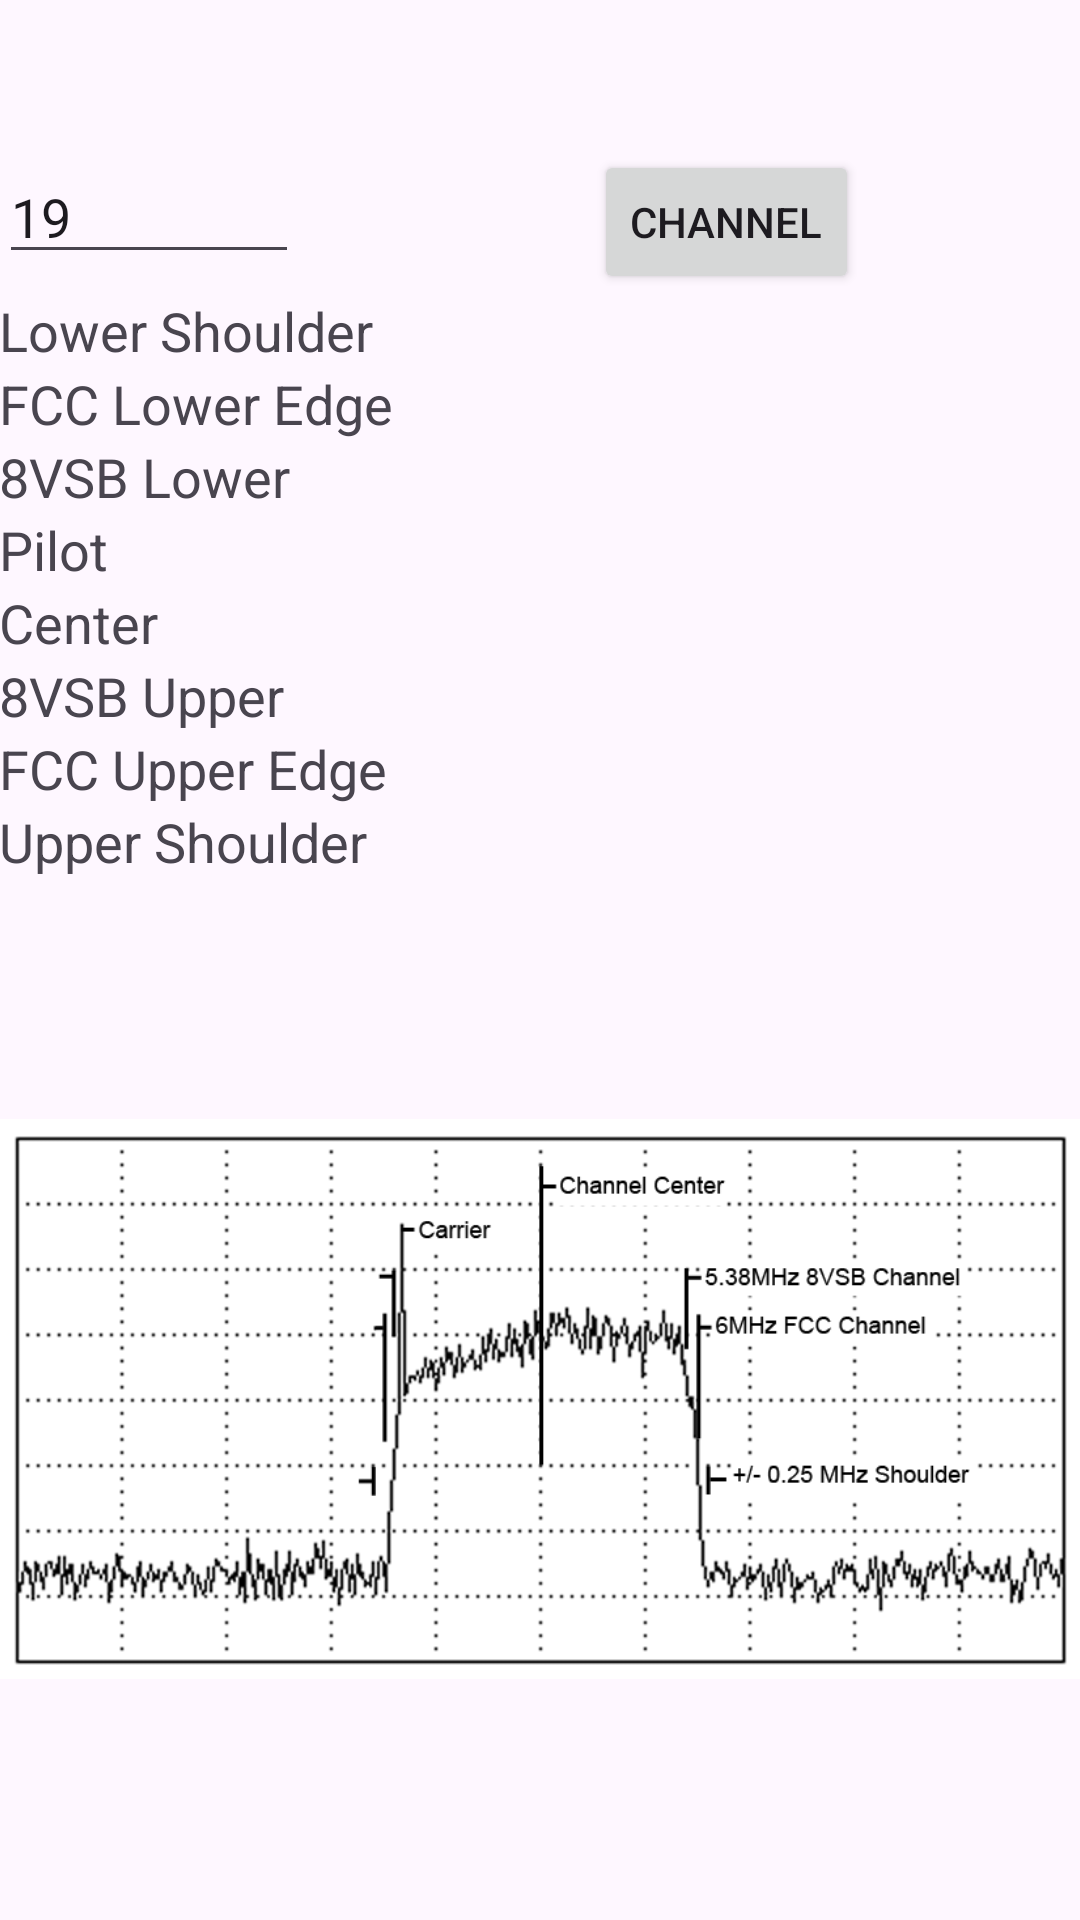

The Android layout XML behind this screen, and the referenced resources:
<!-- AndroidManifest.xml: application theme Theme.RFCalc -->
<!-- res/layout/activity_atsc.xml -->
<RelativeLayout xmlns:android="http://schemas.android.com/apk/res/android"
    xmlns:tools="http://schemas.android.com/tools"
    android:layout_width="match_parent"
    android:layout_height="match_parent"
    android:paddingLeft="@dimen/activity_horizontal_margin"
    android:paddingRight="@dimen/activity_horizontal_margin"
    android:paddingTop="@dimen/activity_vertical_margin"
    android:paddingBottom="@dimen/activity_vertical_margin"
    tools:context="net.holybee.rfcalculator.AtscActivity">

    <EditText
        android:id="@+id/channelText"
        android:layout_width="100dp"
        android:layout_height="wrap_content"
        android:layout_alignParentStart="true"
        android:layout_alignParentTop="true"
        android:layout_marginTop="50dp"
        android:layout_marginBottom="100dp"
        android:inputType="number"
        android:selectAllOnFocus="true"
        android:text="19" />

    <TextView
        android:layout_width="wrap_content"
        android:layout_height="wrap_content"
        android:textAppearance="?android:attr/textAppearanceMedium"
        android:text="@string/atsc_lower"
        android:id="@+id/lowerText"

        android:layout_alignParentTop="false"
        android:layout_alignParentStart="true"
        android:layout_below="@+id/lowershoulderText" />

    <TextView
        android:layout_width="wrap_content"
        android:layout_height="wrap_content"
        android:textAppearance="?android:attr/textAppearanceMedium"
        android:text="@string/atsc_pilot"
        android:id="@+id/pilotText"
        android:layout_below="@+id/atsclowerText"
        android:layout_alignParentStart="true" />

    <TextView
        android:layout_width="wrap_content"
        android:layout_height="wrap_content"
        android:textAppearance="?android:attr/textAppearanceMedium"
        android:text="@string/atsc_center"
        android:id="@+id/centerText"
        android:layout_below="@+id/pilotText"
        android:layout_alignParentStart="true" />

    <TextView
        android:layout_width="wrap_content"
        android:layout_height="wrap_content"
        android:textAppearance="?android:attr/textAppearanceMedium"
        android:text="@string/atsc_atscupper"
        android:id="@+id/atscupperText"
        android:layout_below="@+id/centerText"
        android:layout_alignParentStart="true" />

    <TextView
        android:layout_width="wrap_content"
        android:layout_height="wrap_content"
        android:textAppearance="?android:attr/textAppearanceMedium"
        android:text="@string/atsc_upper"
        android:id="@+id/upperText"
        android:layout_below="@+id/atscupperText"
        android:layout_alignParentStart="true" />

    <Button
        android:layout_width="wrap_content"
        android:layout_height="wrap_content"
        android:text="@string/atsc_button"
        android:id="@+id/root_rfButton"
        android:layout_toEndOf="@+id/lowerText"
        android:layout_marginLeft="67dp"
        android:onClick="atscButtonClick"
        android:layout_marginTop="50dp" />

    <TextView
        android:layout_width="wrap_content"
        android:layout_height="wrap_content"
        android:textAppearance="?android:attr/textAppearanceMedium"
        android:text="@string/atsc_atsclower"
        android:id="@+id/atsclowerText"
        android:layout_below="@+id/lowerText"
        android:layout_alignParentStart="true" />

    <TextView
        android:layout_width="wrap_content"
        android:layout_height="wrap_content"
        android:textAppearance="?android:attr/textAppearanceMedium"
        android:text="@string/atsc_uppershoulder"
        android:id="@+id/uppershoulderText"
        android:layout_below="@+id/upperText"
        android:layout_alignParentStart="true" />

    <TextView
        android:layout_width="wrap_content"
        android:layout_height="wrap_content"
        android:textAppearance="?android:attr/textAppearanceMedium"
        android:text="@string/atsc_lowershoulder"
        android:id="@+id/lowershoulderText"
        android:layout_below="@+id/root_rfButton"
        android:layout_alignParentStart="true" />

    <ImageView
        android:layout_width="wrap_content"
        android:layout_height="wrap_content"
        android:id="@+id/imageView"
        android:layout_below="@+id/uppershoulderText"
        android:src="@drawable/vsb2"
        android:layout_alignParentEnd="true"
        android:layout_alignParentStart="true"
        android:layout_alignParentBottom="true" />

</RelativeLayout>
<!-- resources referenced by this layout -->
<resources>
  <!-- drawable vsb2: png bitmap (drawable-xhdpi, 39691 bytes) -->
  <string name="atsc_atsclower">8VSB Lower</string>
  <string name="atsc_atscupper">8VSB Upper</string>
  <string name="atsc_button">Channel</string>
  <string name="atsc_center">Center</string>
  <string name="atsc_lower">FCC Lower Edge</string>
  <string name="atsc_lowershoulder">Lower Shoulder</string>
  <string name="atsc_pilot">Pilot</string>
  <string name="atsc_upper">FCC Upper Edge</string>
  <string name="atsc_uppershoulder">Upper Shoulder</string>
  <style name="Theme.RFCalc" parent="Base.Theme.RFCalc">
  
  
      </style>
  <style name="Base.Theme.RFCalc" parent="Theme.Material3.DayNight">
  
  
      </style>
</resources>
